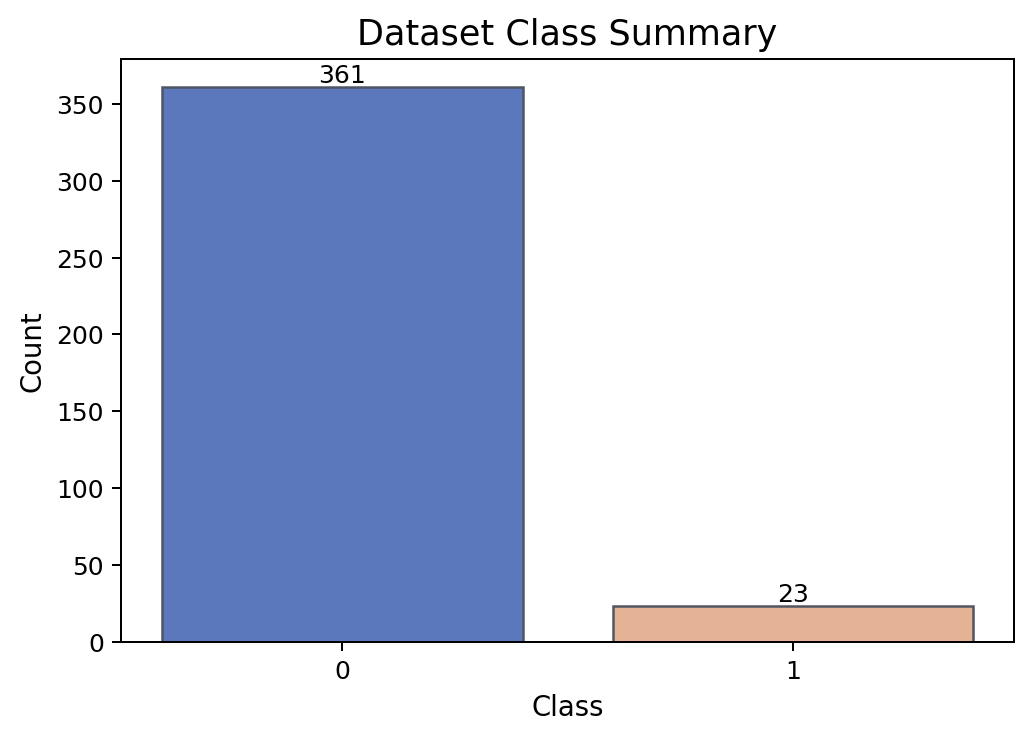

Values plotted in this chart, from the file beside it:
class, count
0, 361
1, 23
